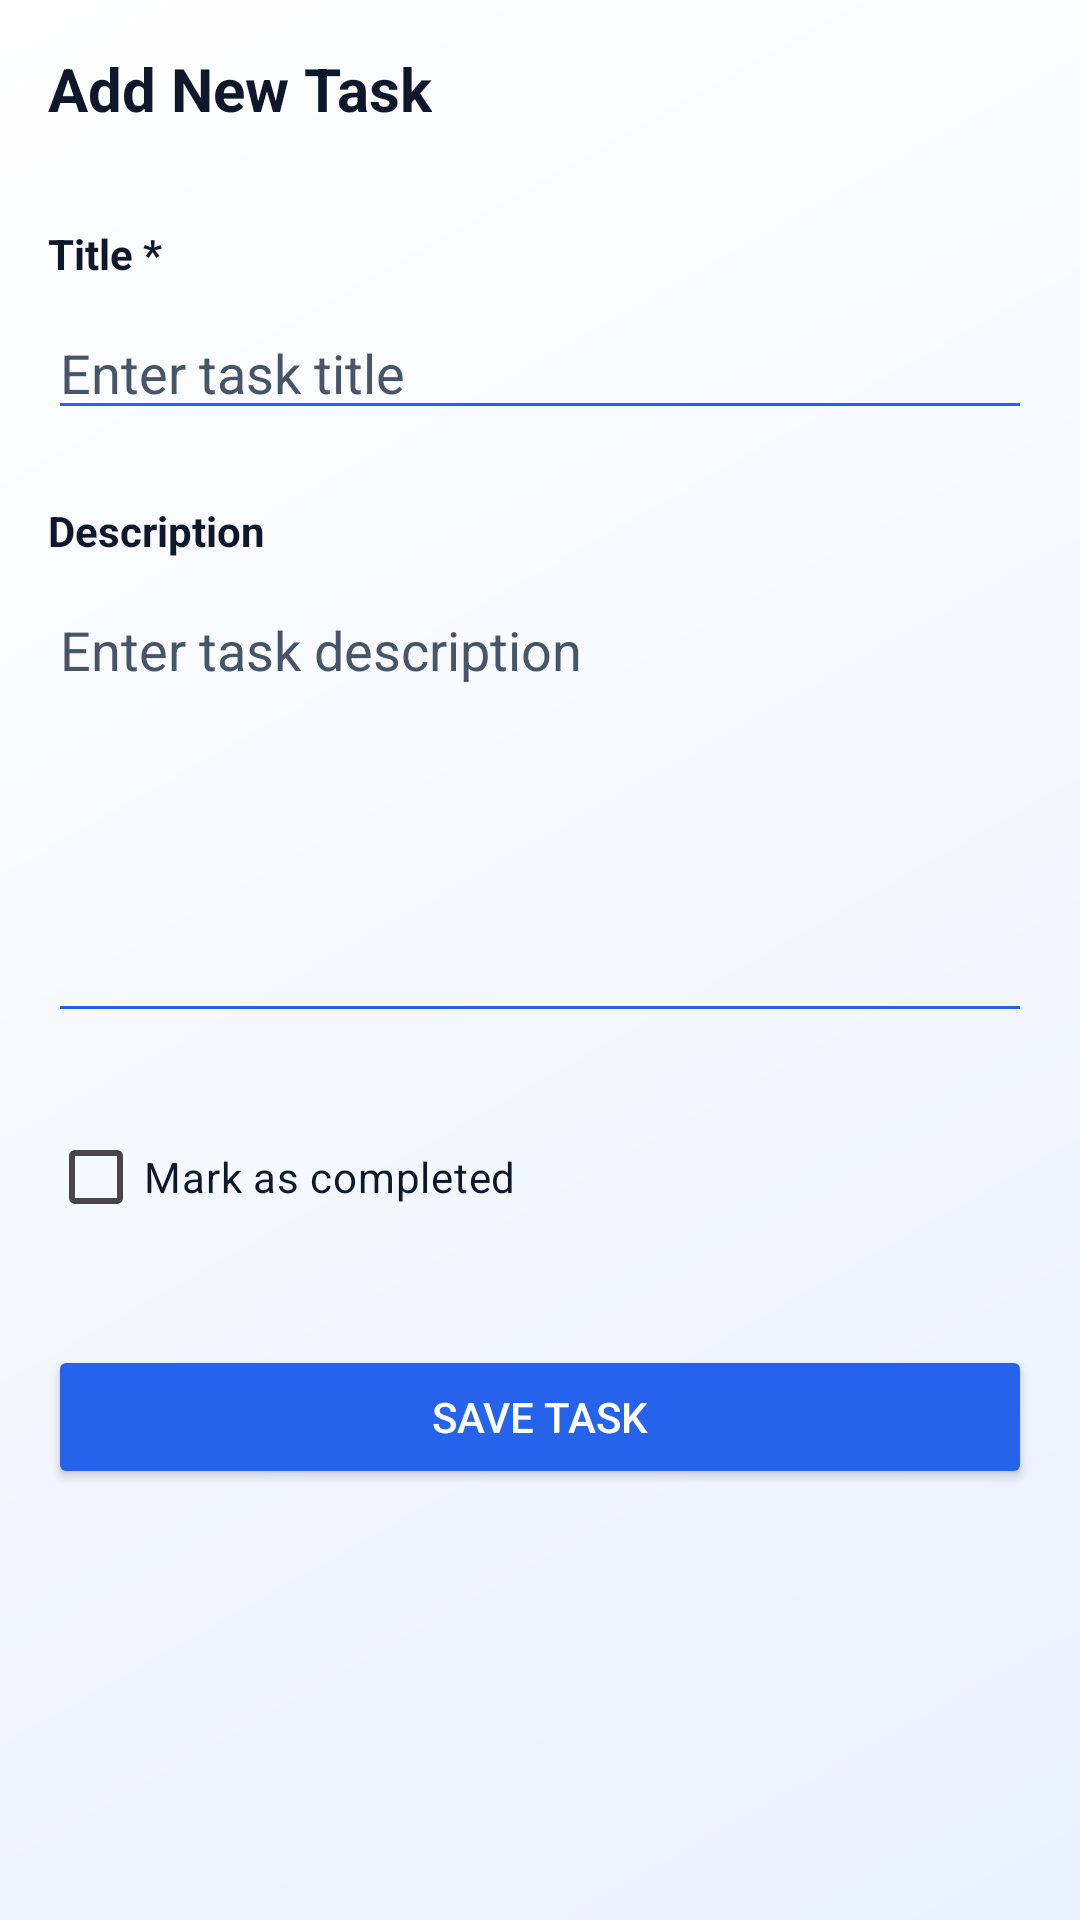

Write the Android layout XML for this screen, with the resource values it uses.
<!-- AndroidManifest.xml: application theme Theme.TaskNoteApp -->
<!-- res/layout/activity_add_edit_task.xml -->
<?xml version="1.0" encoding="utf-8"?>
<ScrollView xmlns:android="http://schemas.android.com/apk/res/android"
    xmlns:app="http://schemas.android.com/apk/res-auto"
    android:layout_width="match_parent"
    android:layout_height="match_parent"
    android:background="@drawable/bg_gradient"
    android:padding="16dp">

    <androidx.constraintlayout.widget.ConstraintLayout
        android:layout_width="match_parent"
        android:layout_height="wrap_content">

        <TextView
            android:id="@+id/tvScreenTitle"
            android:layout_width="wrap_content"
            android:layout_height="wrap_content"
            android:text="Add New Task"
            android:textSize="20sp"
            android:textColor="@color/textPrimary"
            android:textStyle="bold"
            app:layout_constraintStart_toStartOf="parent"
            app:layout_constraintTop_toTopOf="parent" />

        <TextView
            android:id="@+id/tvTitleLabel"
            android:layout_width="wrap_content"
            android:layout_height="wrap_content"
            android:layout_marginTop="32dp"
            android:text="Title *"
            android:textStyle="bold"
            android:textColor="@color/textPrimary"
            app:layout_constraintStart_toStartOf="parent"
            app:layout_constraintTop_toBottomOf="@+id/tvScreenTitle" />

        <EditText
            android:id="@+id/etTitle"
            android:layout_width="0dp"
            android:layout_height="wrap_content"
            android:layout_marginTop="8dp"
            android:hint="Enter task title"
            android:textColor="@color/textPrimary"
            android:textColorHint="@color/textSecondary"
            android:backgroundTint="@color/brand"
            android:inputType="text"
            android:maxLines="1"
            app:layout_constraintEnd_toEndOf="parent"
            app:layout_constraintStart_toStartOf="parent"
            app:layout_constraintTop_toBottomOf="@+id/tvTitleLabel" />

        <TextView
            android:id="@+id/tvDescLabel"
            android:layout_width="wrap_content"
            android:layout_height="wrap_content"
            android:layout_marginTop="24dp"
            android:text="Description"
            android:textColor="@color/textPrimary"
            android:textStyle="bold"
            app:layout_constraintStart_toStartOf="parent"
            app:layout_constraintTop_toBottomOf="@+id/etTitle" />

        <EditText
            android:id="@+id/etDescription"
            android:layout_width="0dp"
            android:layout_height="150dp"
            android:layout_marginTop="8dp"
            android:gravity="top"
            android:hint="Enter task description"
            android:inputType="textMultiLine"
            app:layout_constraintEnd_toEndOf="parent"
            app:layout_constraintStart_toStartOf="parent"
            android:textColor="@color/textPrimary"
            android:textColorHint="@color/textSecondary"
            android:backgroundTint="@color/brand"
            app:layout_constraintTop_toBottomOf="@+id/tvDescLabel" />

        <CheckBox
            android:id="@+id/cbCompleted"
            android:layout_width="wrap_content"
            android:layout_height="wrap_content"
            android:layout_marginTop="24dp"
            android:text="Mark as completed"
            android:textColor="@color/textPrimary"
            app:layout_constraintStart_toStartOf="parent"
            app:layout_constraintTop_toBottomOf="@+id/etDescription" />

        <Button
            android:id="@+id/btnSave"
            android:layout_width="0dp"
            android:layout_height="wrap_content"
            android:layout_marginTop="32dp"
            android:text="SAVE TASK"
            android:textColor="#FFFFFFFF"
            app:layout_constraintEnd_toEndOf="parent"
            app:layout_constraintStart_toStartOf="parent"
            app:backgroundTint="@color/brand"
            app:layout_constraintTop_toBottomOf="@+id/cbCompleted" />

    </androidx.constraintlayout.widget.ConstraintLayout>
</ScrollView>
<!-- resources referenced by this layout -->
<resources>
  <color name="brand">#2563EB</color>
  <color name="textPrimary">#0F172A</color>
  <color name="textSecondary">#475569</color>
  <!-- drawable bg_gradient (drawable) -->
  <?xml version="1.0" encoding="utf-8"?>
  <shape xmlns:android="http://schemas.android.com/apk/res/android">
      <gradient
          android:angle="135"
          android:startColor="@color/bgStart"
          android:endColor="@color/bgEnd"/>
  </shape>
  <style name="Theme.TaskNoteApp" parent="Base.Theme.TaskNoteApp" />
  <color name="bgStart">#EAF2FF</color>
  <color name="bgEnd">#FFFFFF</color>
  <style name="Base.Theme.TaskNoteApp" parent="Theme.Material3.DayNight.NoActionBar">
          
          
      </style>
</resources>
